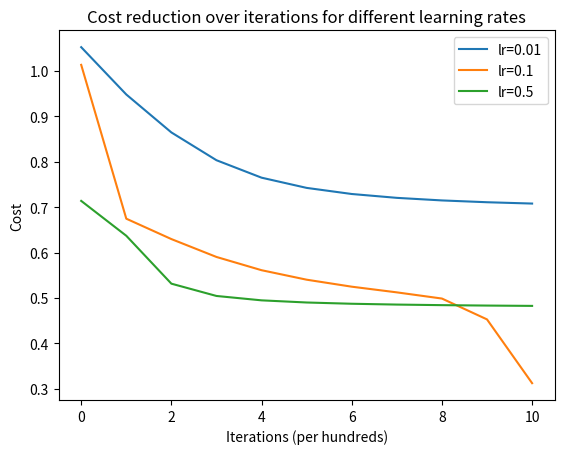

The script that saved this image:
# %%
#!/usr/bin/env python
# -*- coding: utf-8 -*-

import numpy as np
import matplotlib.pyplot as plt

# %%
# Funcion de activacion 
def sigmoid(z):
    return 1/(1 + np.exp(-z))

# %%
# Inicializacion de los parametros 
def initialize_parameters(n_x, n_h, n_y):
    W1 = np.random.randn(n_h, n_x)
    b1 = np.random.randn(n_h, 1)
    W2 = np.random.randn(n_y, n_h)
    b2 = np.random.randn(n_y, 1)
    
    parameters = {
        "W1": W1,
        "b1" : b1,
        "W2": W2,
        "b2" : b2
    }
    return parameters

# %%
# Inicializacion de los parametros aleatorios
def initialize_parameters_random(n_x, n_h, n_y):
    W1 = np.random.randn(n_h, n_x)
    b1 = np.random.randn(n_h, 1)
    W2 = np.random.randn(n_y, n_h)
    b2 = np.random.randn(n_y, 1)
    
    parameters = {
        "W1": W1,
        "b1" : b1,
        "W2": W2,
        "b2" : b2
    }
    return parameters

# %%
# Inicializacion de los parametros en cero
def initialize_parameters_zeros(n_x, n_h, n_y):
    W1 = np.zeros((n_h, n_x))
    b1 = np.zeros((n_h, 1))
    W2 = np.zeros((n_y, n_h))
    b2 = np.zeros((n_y, 1))
    
    parameters = {
        "W1": W1,
        "b1" : b1,
        "W2": W2,
        "b2" : b2
    }
    return parameters

# %%
def forward_prop(X, parameters):
    W1 = parameters["W1"]
    b1 = parameters["b1"]
    W2 = parameters["W2"]
    b2 = parameters["b2"]

    Z1 = np.dot(W1, X) + b1
    A1 = np.tanh(Z1)
    Z2 = np.dot(W2, A1) + b2
    A2 = sigmoid(Z2)

    cache = {
        "A1": A1,
        "A2": A2
    }
    return A2, cache

# %%
# Funcion de perdida
def loss_function(A2, Y):
    cost = -np.sum(np.multiply(Y, np.log(A2)) +  np.multiply(1-Y, np.log(1-A2)))/m
    cost = np.squeeze(cost)

    return cost

# %%
def backward_prop(X, Y, cache, parameters):
    A1 = cache["A1"]
    A2 = cache["A2"]

    W2 = parameters["W2"]

    dZ2 = A2 - Y
    dW2 = np.dot(dZ2, A1.T)/m
    db2 = np.sum(dZ2, axis=1, keepdims=True)/m
    dZ1 = np.multiply(np.dot(W2.T, dZ2), 1-np.power(A1, 2))
    dW1 = np.dot(dZ1, X.T)/m
    db1 = np.sum(dZ1, axis=1, keepdims=True)/m

    grads = {
        "dW1": dW1,
        "db1": db1,
        "dW2": dW2,
        "db2": db2
    }

    return grads

# %%
def update_parameters(parameters, grads, learning_rate):
    W1 = parameters["W1"]
    b1 = parameters["b1"]
    W2 = parameters["W2"]
    b2 = parameters["b2"]

    dW1 = grads["dW1"]
    db1 = grads["db1"]
    dW2 = grads["dW2"]
    db2 = grads["db2"]

    W1 = W1 - learning_rate*dW1
    b1 = b1 - learning_rate*db1
    W2 = W2 - learning_rate*dW2
    b2 = b2 - learning_rate*db2
    
    new_parameters = {
        "W1": W1,
        "W2": W2,
        "b1" : b1,
        "b2" : b2
    }

    return new_parameters

# %%
def model(X, Y, n_x, n_h, n_y, num_of_iters, learning_rate, initialize_parameters_func):
    parameters = initialize_parameters_func(n_x, n_h, n_y)

    for i in range(0, num_of_iters+1):
        a2, cache = forward_prop(X, parameters)

        cost = loss_function(a2, Y)

        grads = backward_prop(X, Y, cache, parameters)

        parameters = update_parameters(parameters, grads, learning_rate)

        if(i % 100 == 0):
            print('Cost after iteration# {:d}: {:f}'.format(i, cost))

    return parameters

# %%
def model2(X, Y, n_x, n_h, n_y, num_of_iters, learning_rate):
    parameters = initialize_parameters_random(n_x, n_h, n_y)
    costs = []

    for i in range(0, num_of_iters+1):
        a2, cache = forward_prop(X, parameters)
        cost = loss_function(a2, Y)
        grads = backward_prop(X, Y, cache, parameters)
        parameters = update_parameters(parameters, grads, learning_rate)

        if i % 100 == 0:
            costs.append(cost)
            print('Cost after iteration# {:d}: {:f}'.format(i, cost))

    return parameters, costs

# %%
def predict(X, parameters):
    a2, cache = forward_prop(X, parameters)
    yhat = a2
    yhat = np.squeeze(yhat)
    if(yhat >= 0.5):
        y_predict = 1
    else:
        y_predict = 0

    return y_predict

# %%
np.random.seed(2)

# The 4 training examples by columns
X = np.array([[0, 0, 1, 1], [0, 1, 0, 1]])

# The outputs of the XOR for every example in X
Y = np.array([[0, 1, 1, 0]])

# No. of training examples
m = X.shape[1]

# Set the hyperparameters
n_x = 2     #No. of neurons in first layer
n_h = 2     #No. of neurons in hidden layer
n_y = 1     #No. of neurons in output layer
num_of_iters = 1000
learning_rate = 0.3

# Inicializar con ceros
print("Inicialización con ceros")
trained_parameters_zeros = model(X, Y, n_x, n_h, n_y, num_of_iters, learning_rate, initialize_parameters_zeros)
print("Parámetros entrenados con inicialización en ceros:")
print(trained_parameters_zeros)

# Inicializar aleatoriamente
print("\nInicialización aleatoria")
trained_parameters_random = model(X, Y, n_x, n_h, n_y, num_of_iters, learning_rate, initialize_parameters_random)
print("Parámetros entrenados con inicialización aleatoria:")
print(trained_parameters_random)

# Predicción
X_test = np.array([[1], [1]])
y_predict = predict(X_test, trained_parameters_random)
print('\nNeural Network prediction for example ({:d}, {:d}) is {:d}'.format(X_test[0][0], X_test[1][0], y_predict))

# %%
np.random.seed(2)
X = np.array([[0, 0, 1, 1], [0, 1, 0, 1]])
Y = np.array([[0, 1, 1, 0]])
m = X.shape[1]

n_x = 2
n_h = 2
n_y = 1
num_of_iters = 1000

learning_rates = [0.01, 0.1, 0.5]
costs_dict = {}

for lr in learning_rates:
    print(f"\nTraining with learning rate: {lr}")
    trained_parameters, costs = model2(X, Y, n_x, n_h, n_y, num_of_iters, lr)
    costs_dict[lr] = costs

for lr in learning_rates:
    plt.plot(np.squeeze(costs_dict[lr]), label=f'lr={lr}')

plt.ylabel('Cost')
plt.xlabel('Iterations (per hundreds)')
plt.legend(loc='upper right')
plt.title('Cost reduction over iterations for different learning rates')
plt.show()